Labelled photos from "dataset", an image-classification folder in JOHANNABELL/bananavision. The possible labels are: mure malade, mure saint, tropmure malade, tropmure saint, vert malade, vert sain.

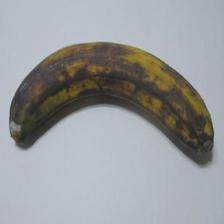
Label: tropmure saint

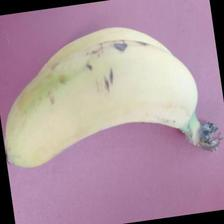
Label: mure saint

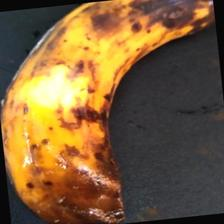
Label: tropmure malade

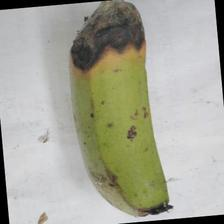
Label: vert malade

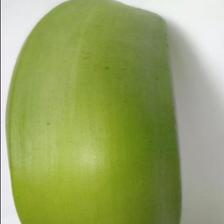
Label: vert sain

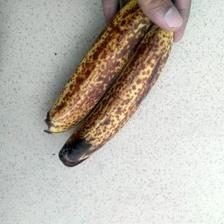
Label: mure malade
